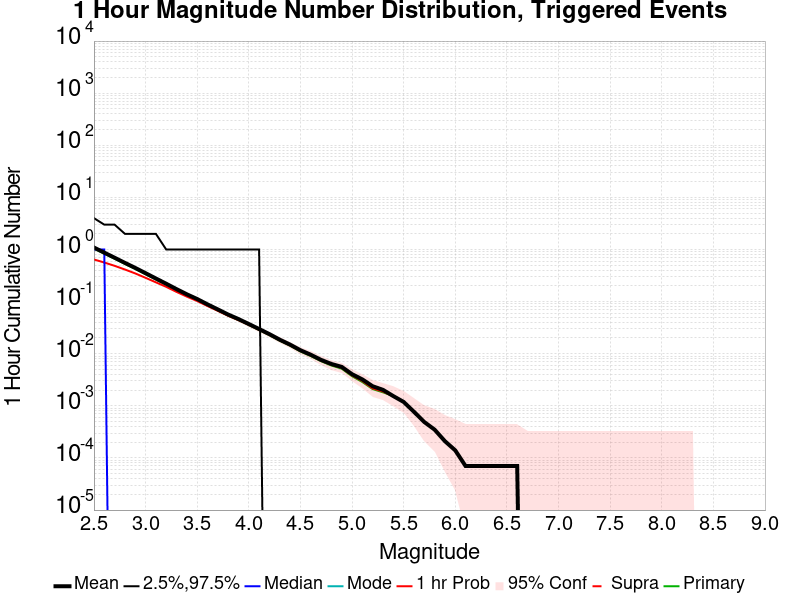

The data file committed next to this chart (first rows):
Mag, Mean, 2.5 %ile, 97.5 %ile, Median, Mode, 1 hr Probability, 1 hr Supra-Seis Prob, Primary Aftershocks Mean
2.5, 1.092, 0.0, 4.0, 1.0, 0.0, 0.6434, 0.0, 1.041
2.6, 0.8708, 0.0, 3.0, 1.0, 0.0, 0.5632, 0.0, 0.8305
2.7, 0.6966, 0.0, 3.0, 0.0, 0.0, 0.4863, 0.0, 0.6652
2.8, 0.5543, 0.0, 2.0, 0.0, 0.0, 0.4132, 0.0, 0.5289
2.9, 0.4436, 0.0, 2.0, 0.0, 0.0, 0.3477, 0.0, 0.4238
3.0, 0.3516, 0.0, 2.0, 0.0, 0.0, 0.2862, 0.0, 0.3359
3.1, 0.2781, 0.0, 2.0, 0.0, 0.0, 0.2345, 0.0, 0.2659
3.2, 0.2205, 0.0, 1.0, 0.0, 0.0, 0.1924, 0.0, 0.2113
3.3, 0.1737, 0.0, 1.0, 0.0, 0.0, 0.1538, 0.0, 0.1657
3.4, 0.1381, 0.0, 1.0, 0.0, 0.0, 0.1249, 0.0, 0.1317
3.5, 0.1122, 0.0, 1.0, 0.0, 0.0, 0.1029, 0.0, 0.1069
3.6, 0.0886, 0.0, 1.0, 0.0, 0.0, 0.08224, 0.0, 0.08434
3.7, 0.07091, 0.0, 1.0, 0.0, 0.0, 0.06671, 0.0, 0.06727
3.8, 0.0565, 0.0, 1.0, 0.0, 0.0, 0.05364, 0.0, 0.05378
3.9, 0.04629, 0.0, 1.0, 0.0, 0.0, 0.04434, 0.0, 0.04434
4.0, 0.0372, 0.0, 1.0, 0.0, 0.0, 0.03601, 0.0, 0.03573
4.1, 0.02979, 0.0, 1.0, 0.0, 0.0, 0.02895, 0.0, 0.02853
4.2, 0.02378, 0.0, 0.0, 0.0, 0.0, 0.02315, 0.0, 0.02273
4.3, 0.0186, 0.0, 0.0, 0.0, 0.0, 0.01818, 0.0, 0.01776
4.4, 0.01497, 0.0, 0.0, 0.0, 0.0, 0.01455, 0.0, 0.01427
4.5, 0.01168, 0.0, 0.0, 0.0, 0.0, 0.0114, 0.0, 0.01105
4.6, 0.00958, 0.0, 0.0, 0.0, 0.0, 0.009301, 0.0, 0.009021
4.7, 0.007622, 0.0, 0.0, 0.0, 0.0, 0.007413, 0.0, 0.007203
4.8, 0.006364, 0.0, 0.0, 0.0, 0.0, 0.006154, 0.0, 0.005944
4.9, 0.005594, 0.0, 0.0, 0.0, 0.0, 0.005385, 0.0, 0.005175
5.0, 0.004056, 0.0, 0.0, 0.0, 0.0, 0.003846, 0.0, 0.003706
5.1, 0.003217, 0.0, 0.0, 0.0, 0.0, 0.003007, 0.0, 0.002867
5.2, 0.002378, 0.0, 0.0, 0.0, 0.0, 0.002168, 0.0, 0.002098
5.3, 0.002028, 0.0, 0.0, 0.0, 0.0, 0.001888, 0.0, 0.001818
5.4, 0.001538, 0.0, 0.0, 0.0, 0.0, 0.001538, 0.0, 0.001538
5.5, 0.001189, 0.0, 0.0, 0.0, 0.0, 0.001189, 0.0, 0.001189
5.6, 7.6923077E-4, 0.0, 0.0, 0.0, 0.0, 7.6923077E-4, 0.0, 7.6923077E-4
5.7, 4.895105E-4, 0.0, 0.0, 0.0, 0.0, 4.895105E-4, 0.0, 4.895105E-4
5.8, 3.4965036E-4, 0.0, 0.0, 0.0, 0.0, 3.4965036E-4, 0.0, 3.4965036E-4
5.9, 2.097902E-4, 0.0, 0.0, 0.0, 0.0, 2.097902E-4, 0.0, 2.097902E-4
6.0, 1.3986015E-4, 0.0, 0.0, 0.0, 0.0, 1.3986015E-4, 0.0, 1.3986015E-4
6.1, 6.993007E-5, 0.0, 0.0, 0.0, 0.0, 6.993007E-5, 0.0, 6.993007E-5
6.2, 6.993007E-5, 0.0, 0.0, 0.0, 0.0, 6.993007E-5, 0.0, 6.993007E-5
6.3, 6.993007E-5, 0.0, 0.0, 0.0, 0.0, 6.993007E-5, 0.0, 6.993007E-5
6.4, 6.993007E-5, 0.0, 0.0, 0.0, 0.0, 6.993007E-5, 0.0, 6.993007E-5
6.5, 6.993007E-5, 0.0, 0.0, 0.0, 0.0, 6.993007E-5, 0.0, 6.993007E-5
6.6, 6.993007E-5, 0.0, 0.0, 0.0, 0.0, 6.993007E-5, 0.0, 6.993007E-5
6.7, 0.0, 0.0, 0.0, 0.0, 0.0, 0.0, 0.0, 0.0
6.8, 0.0, 0.0, 0.0, 0.0, 0.0, 0.0, 0.0, 0.0
6.9, 0.0, 0.0, 0.0, 0.0, 0.0, 0.0, 0.0, 0.0
7.0, 0.0, 0.0, 0.0, 0.0, 0.0, 0.0, 0.0, 0.0
7.1, 0.0, 0.0, 0.0, 0.0, 0.0, 0.0, 0.0, 0.0
7.2, 0.0, 0.0, 0.0, 0.0, 0.0, 0.0, 0.0, 0.0
7.3, 0.0, 0.0, 0.0, 0.0, 0.0, 0.0, 0.0, 0.0
7.4, 0.0, 0.0, 0.0, 0.0, 0.0, 0.0, 0.0, 0.0
7.5, 0.0, 0.0, 0.0, 0.0, 0.0, 0.0, 0.0, 0.0
7.6, 0.0, 0.0, 0.0, 0.0, 0.0, 0.0, 0.0, 0.0
7.7, 0.0, 0.0, 0.0, 0.0, 0.0, 0.0, 0.0, 0.0
7.8, 0.0, 0.0, 0.0, 0.0, 0.0, 0.0, 0.0, 0.0
7.9, 0.0, 0.0, 0.0, 0.0, 0.0, 0.0, 0.0, 0.0
8.0, 0.0, 0.0, 0.0, 0.0, 0.0, 0.0, 0.0, 0.0
8.1, 0.0, 0.0, 0.0, 0.0, 0.0, 0.0, 0.0, 0.0
8.2, 0.0, 0.0, 0.0, 0.0, 0.0, 0.0, 0.0, 0.0
8.3, 0.0, 0.0, 0.0, 0.0, 0.0, 0.0, 0.0, 0.0
8.4, 0.0, 0.0, 0.0, 0.0, 0.0, 0.0, 0.0, 0.0
... 6 more rows
